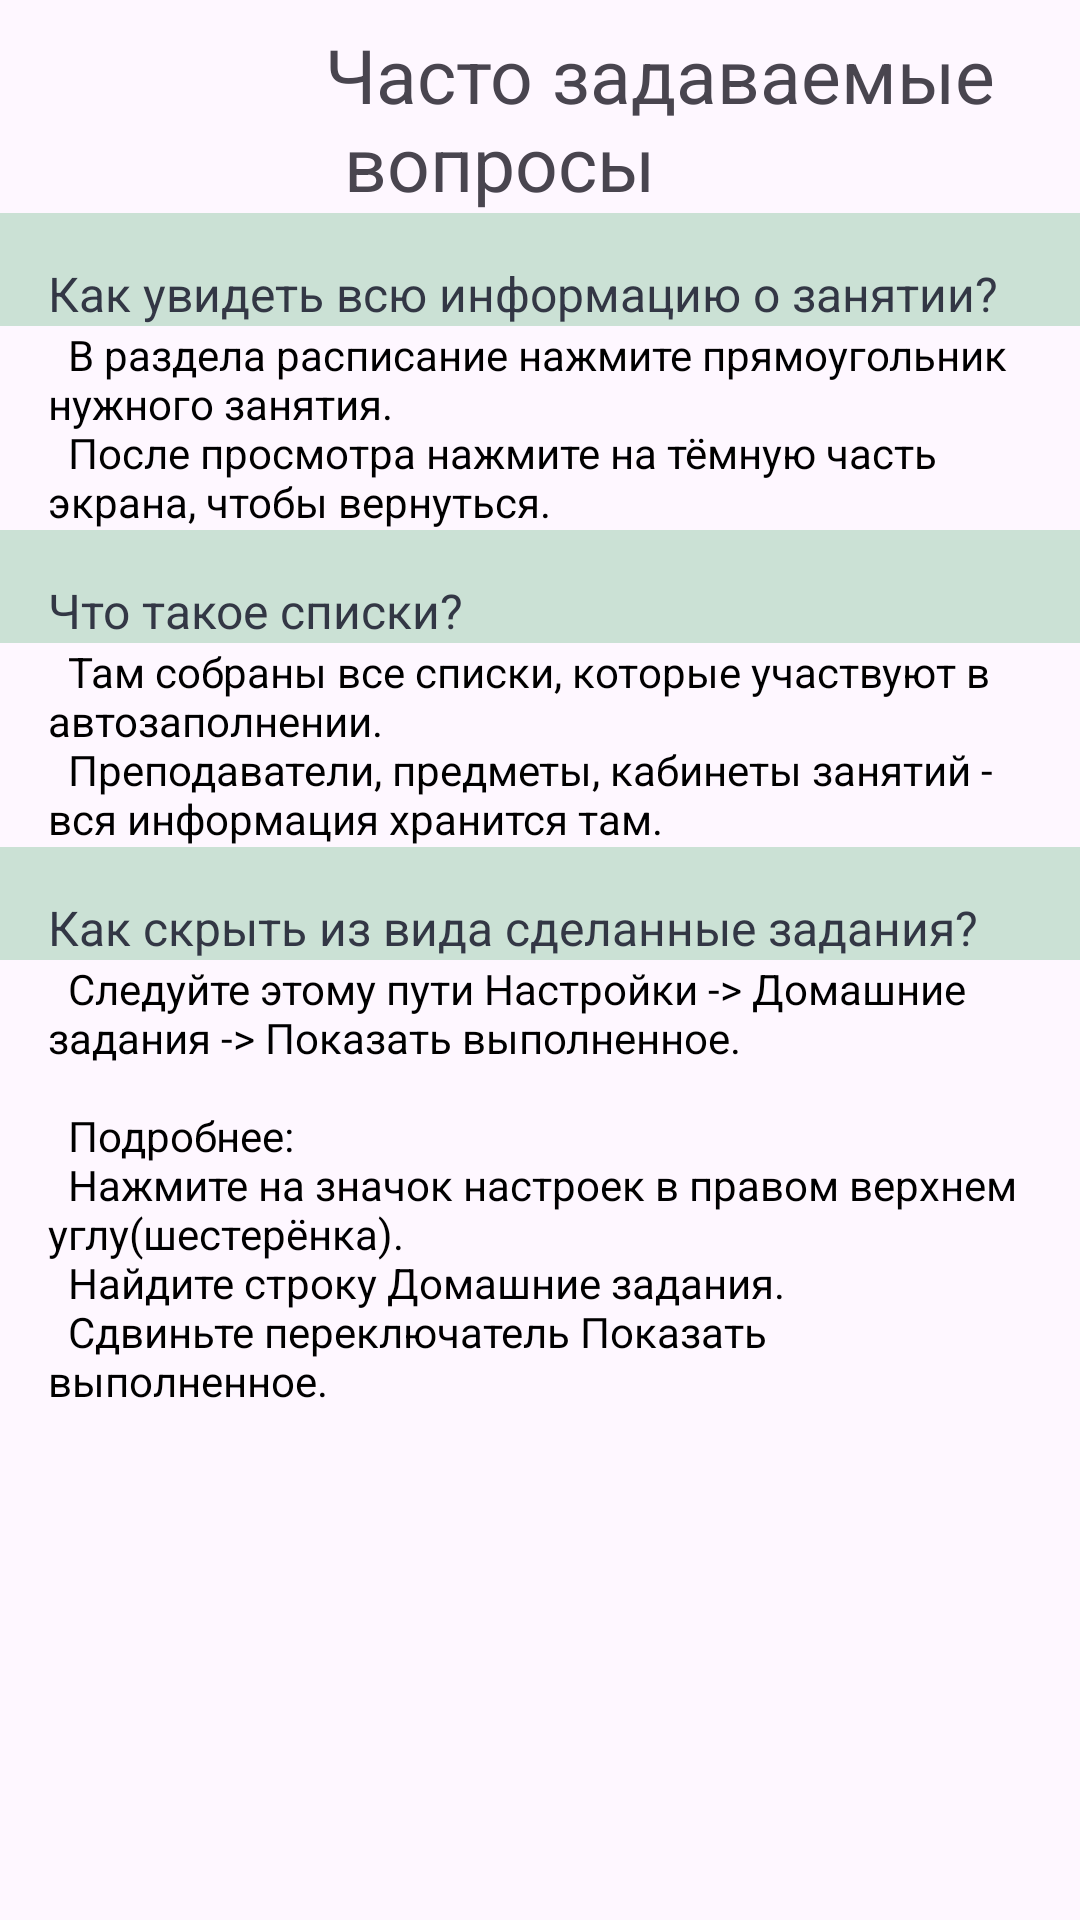

Layout XML and referenced resources for this Android screen:
<!-- AndroidManifest.xml: activity theme Theme.Planner.NoActionBar -->
<!-- res/layout/activity_faq.xml -->
<?xml version="1.0" encoding="utf-8"?>
<androidx.constraintlayout.widget.ConstraintLayout xmlns:android="http://schemas.android.com/apk/res/android"
    xmlns:app="http://schemas.android.com/apk/res-auto"
    xmlns:tools="http://schemas.android.com/tools"
    android:id="@+id/main"
    android:layout_width="match_parent"
    android:layout_height="match_parent"
    tools:context=".FAQ">

    <androidx.constraintlayout.widget.ConstraintLayout
        android:id="@+id/constraintLayout"
        android:layout_width="match_parent"
        android:layout_height="wrap_content"
        app:layout_constraintEnd_toEndOf="parent"
        app:layout_constraintHorizontal_bias="1.0"
        app:layout_constraintStart_toStartOf="parent"
        app:layout_constraintTop_toTopOf="parent">

        <ImageButton
            android:id="@+id/imageButton4"
            android:layout_width="64dp"
            android:layout_height="51dp"
            android:layout_marginStart="16dp"
            android:layout_marginTop="8dp"
            android:background="@android:color/transparent"
            android:contentDescription="BACK"
            app:layout_constraintBottom_toBottomOf="parent"
            app:layout_constraintStart_toStartOf="parent"
            app:layout_constraintTop_toTopOf="parent"
            app:srcCompat="@drawable/ic_strelka"
            tools:ignore="HardcodedText" />

        <TextView
            android:id="@+id/textView19"
            android:layout_width="wrap_content"
            android:layout_height="wrap_content"
            android:layout_marginTop="8dp"
            android:text="@string/title_activity_faqactivity"
            android:textSize="25sp"
            app:layout_constraintBottom_toBottomOf="parent"
            app:layout_constraintEnd_toEndOf="parent"
            app:layout_constraintStart_toEndOf="@+id/imageButton4"
            app:layout_constraintTop_toTopOf="parent" />
    </androidx.constraintlayout.widget.ConstraintLayout>

    <LinearLayout
        android:id="@+id/LinearLayout1"
        android:layout_width="0dp"
        android:layout_height="0dp"
        android:orientation="vertical"
        app:layout_constraintBottom_toBottomOf="parent"
        app:layout_constraintEnd_toEndOf="parent"
        app:layout_constraintStart_toStartOf="parent"
        app:layout_constraintTop_toBottomOf="@+id/constraintLayout">

        <TextView
            android:id="@+id/textViewQuestion1"
            android:layout_width="match_parent"
            android:layout_height="wrap_content"
            android:background="@color/blue"
            android:paddingStart="16dp"
            android:paddingTop="16dp"
            android:paddingEnd="16dp"
            android:text="@string/FAQ_question1"
            android:textColor="@color/text"
            android:textSize="16sp" />

        <TextView
            android:id="@+id/textViewAnswer1"
            android:layout_width="match_parent"
            android:layout_height="wrap_content"
            android:paddingStart="16dp"
            android:paddingEnd="16dp"
            android:text="@string/FAQ_answer1"
            android:textColor="@color/black"
            android:textSize="14sp" />

        <TextView
            android:id="@+id/textViewQuestion2"
            android:layout_width="match_parent"
            android:layout_height="wrap_content"
            android:background="@color/blue"
            android:paddingStart="16dp"
            android:paddingTop="16dp"
            android:paddingEnd="16dp"
            android:text="@string/FAQ_question2"
            android:textColor="@color/text"
            android:textSize="16sp" />

        <TextView
            android:id="@+id/textViewAnswer2"
            android:layout_width="match_parent"
            android:layout_height="wrap_content"
            android:paddingStart="16dp"
            android:paddingEnd="16dp"
            android:text="@string/FAQ_answer2"
            android:textColor="@color/black"
            android:textSize="14sp" />

        <TextView
            android:id="@+id/textViewQuestion3"
            android:layout_width="match_parent"
            android:layout_height="wrap_content"
            android:background="@color/blue"
            android:paddingStart="16dp"
            android:paddingTop="16dp"
            android:paddingEnd="16dp"
            android:text="@string/FAQ_question3"
            android:textColor="@color/text"
            android:textSize="16sp" />

        <TextView
            android:id="@+id/textViewAnswer3"
            android:layout_width="match_parent"
            android:layout_height="wrap_content"
            android:paddingStart="16dp"
            android:paddingEnd="16dp"
            android:text="@string/FAQ_answer3"
            android:textColor="@color/black"
            android:textSize="14sp" />
    </LinearLayout>
</androidx.constraintlayout.widget.ConstraintLayout>
<!-- resources referenced by this layout -->
<resources>
  <color name="black">#FF000000</color>
  <color name="blue">#CBE1D5</color>
  <color name="text">#333745</color>
  <string name="FAQ_answer1">
          \tВ раздела расписание нажмите прямоугольник нужного занятия.\n
          \tПосле просмотра нажмите на тёмную часть экрана, чтобы вернуться.
      </string>
  <string name="FAQ_answer2">
          \tТам собраны все списки, которые участвуют в автозаполнении.\n
          \tПреподаватели, предметы, кабинеты занятий - вся информация хранится там.
      </string>
  <string name="FAQ_answer3">
          \tСледуйте этому пути Настройки -&gt; Домашние задания -&gt; Показать выполненное.\n\n
          \tПодробнее:\n
          \tНажмите на значок настроек в правом верхнем углу(шестерёнка).\n
          \tНайдите строку Домашние задания.\n
          \tСдвиньте переключатель Показать выполненное.
      </string>
  <string name="FAQ_question1">Как увидеть всю информацию о занятии?</string>
  <string name="FAQ_question2">Что такое списки?</string>
  <string name="FAQ_question3">Как скрыть из вида сделанные задания?</string>
  <string name="title_activity_faqactivity">Часто задаваемые\n вопросы</string>
  <style name="Theme.Planner.NoActionBar">
          <item name="windowActionBar">false</item>
          <item name="windowNoTitle">true</item>
      </style>
</resources>
